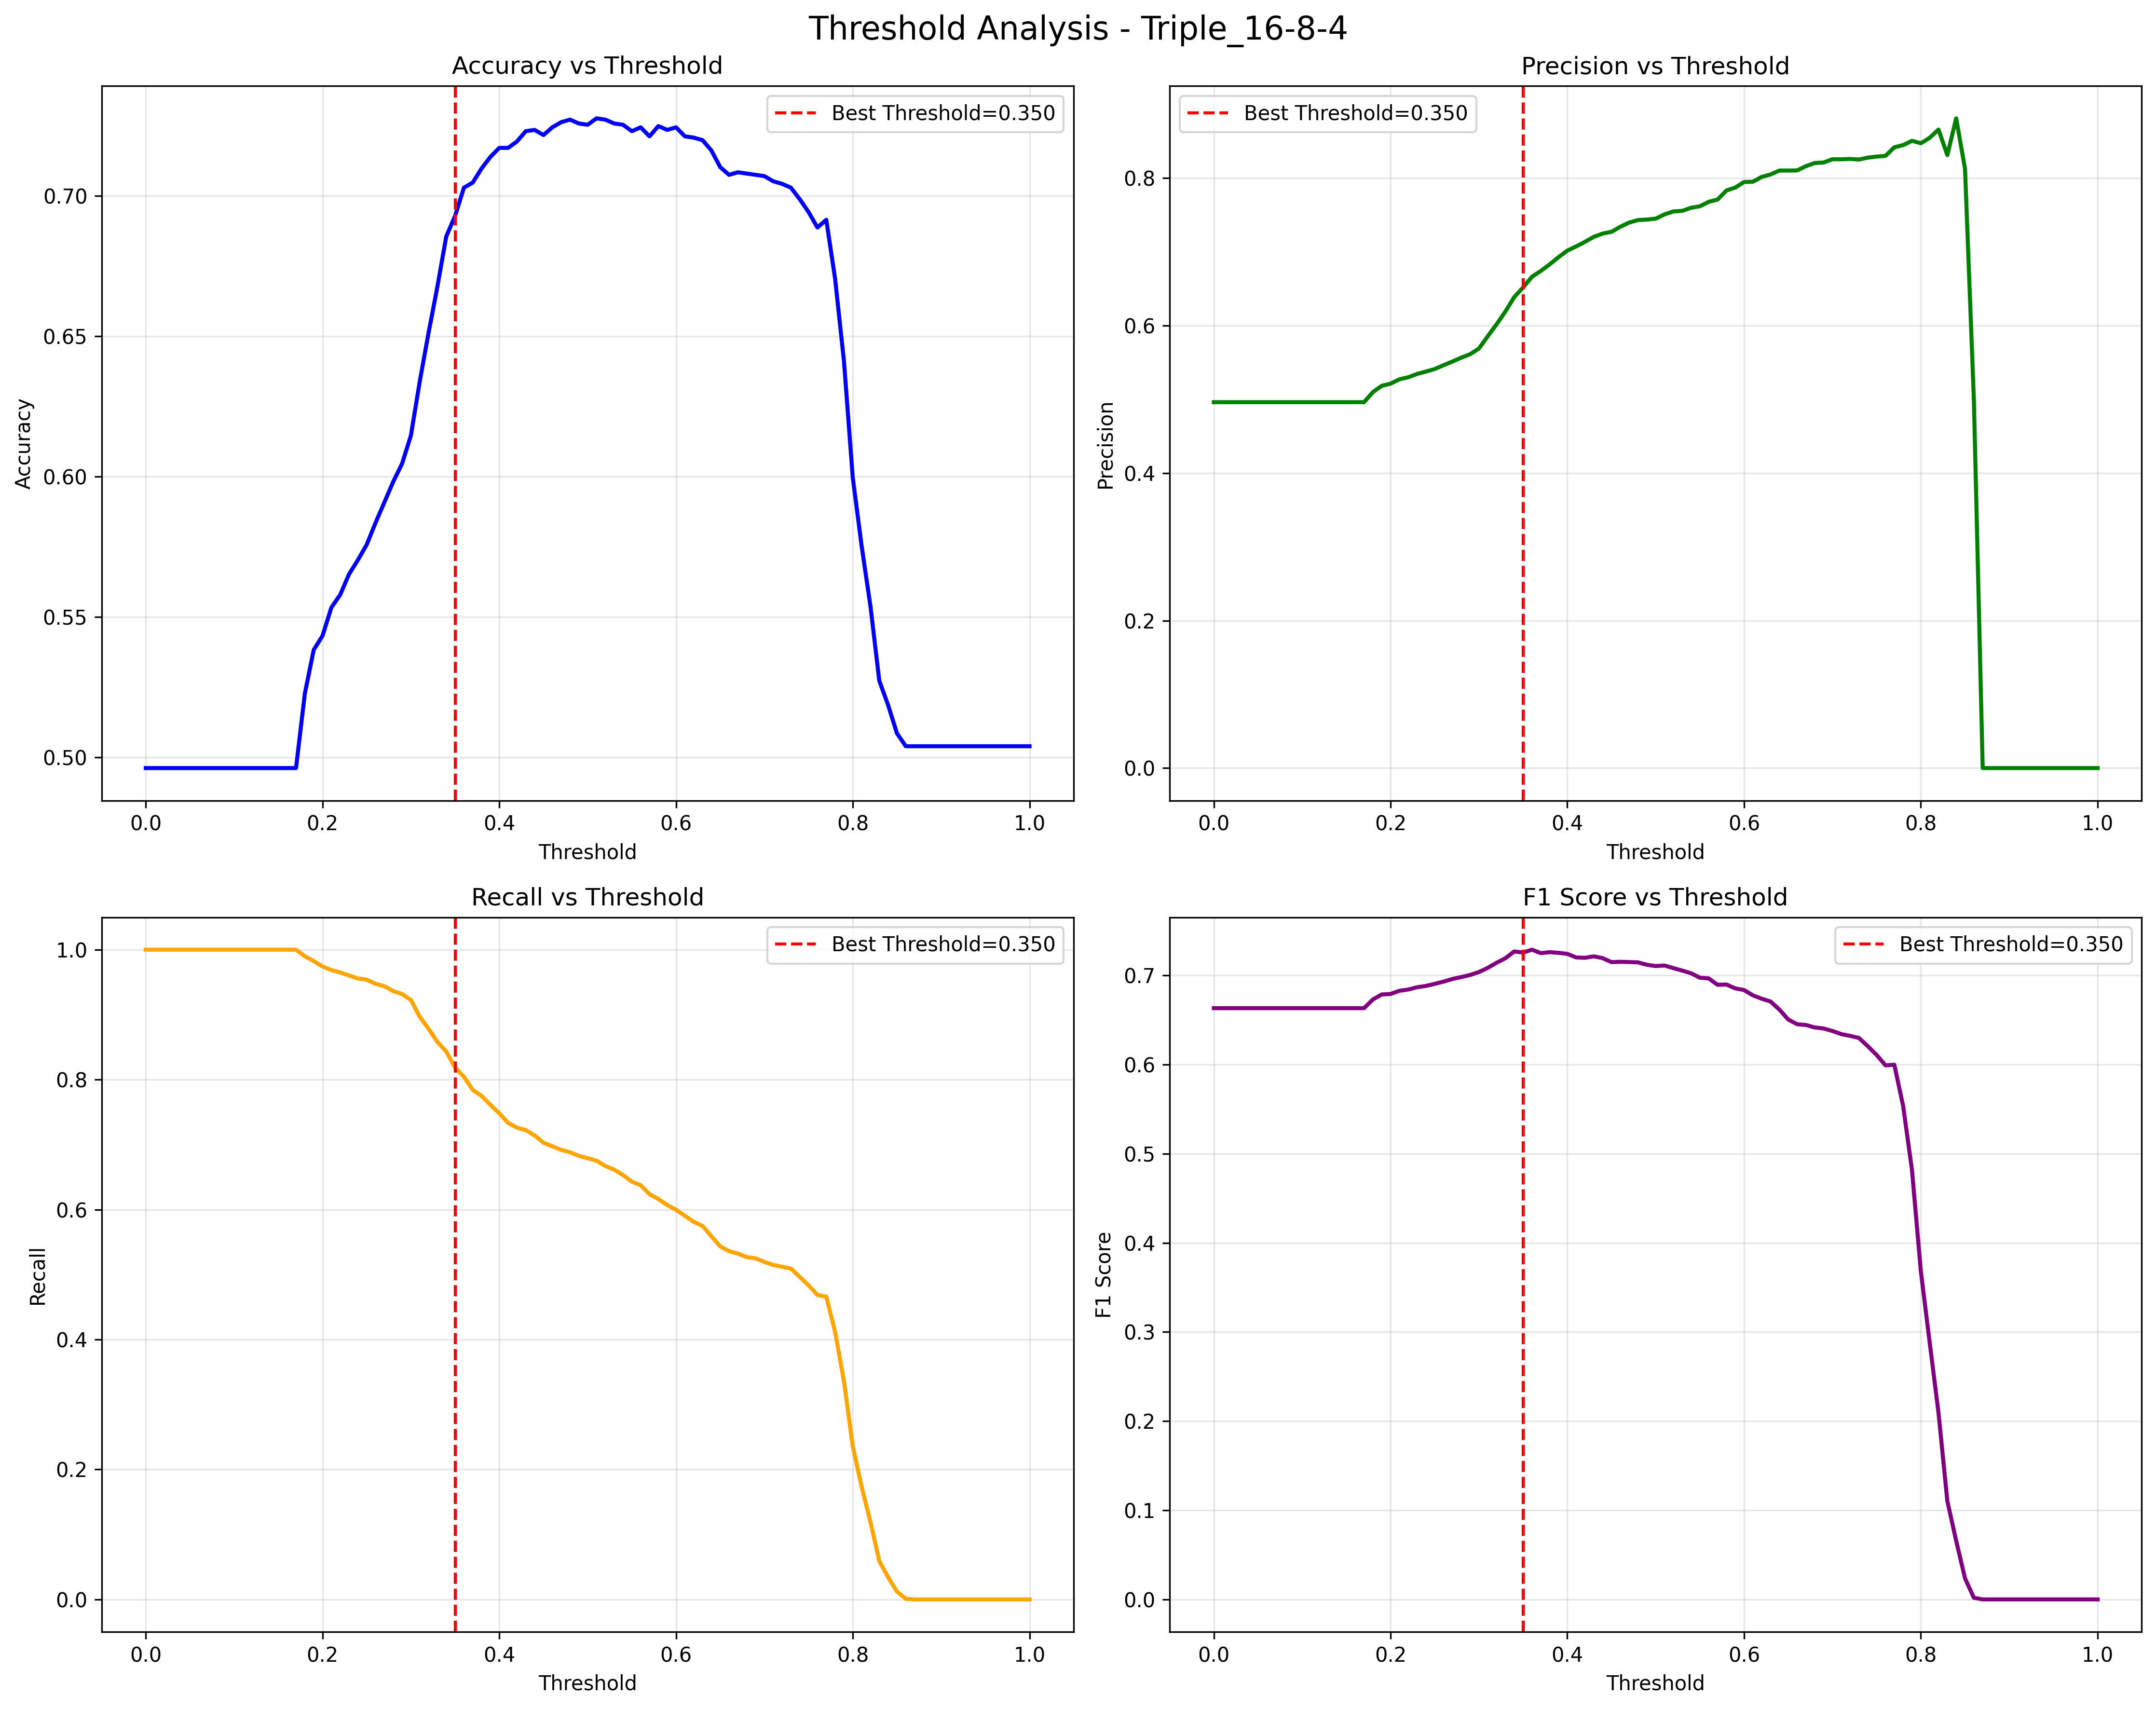

The file beside this chart, header and first rows:
Threshold, Accuracy, Precision, Recall, F1_Score
0.0, 0.4961, 0.4961, 1.0, 0.6632
0.01, 0.4961, 0.4961, 1.0, 0.6632
0.02, 0.4961, 0.4961, 1.0, 0.6632
0.03, 0.4961, 0.4961, 1.0, 0.6632
0.04, 0.4961, 0.4961, 1.0, 0.6632
0.05, 0.4961, 0.4961, 1.0, 0.6632
0.06, 0.4961, 0.4961, 1.0, 0.6632
0.07, 0.4961, 0.4961, 1.0, 0.6632
0.08, 0.4961, 0.4961, 1.0, 0.6632
0.09, 0.4961, 0.4961, 1.0, 0.6632
0.1, 0.4961, 0.4961, 1.0, 0.6632
0.11, 0.4961, 0.4961, 1.0, 0.6632
0.12, 0.4961, 0.4961, 1.0, 0.6632
0.13, 0.4961, 0.4961, 1.0, 0.6632
0.14, 0.4961, 0.4961, 1.0, 0.6632
0.15, 0.4961, 0.4961, 1.0, 0.6632
0.16, 0.4961, 0.4961, 1.0, 0.6632
0.17, 0.4961, 0.4961, 1.0, 0.6632
0.18, 0.5227, 0.5097, 0.9899, 0.6729
0.19, 0.5382, 0.5182, 0.9825, 0.6786
0.2, 0.5432, 0.5212, 0.9742, 0.6791
0.21, 0.5533, 0.5271, 0.9686, 0.6827
0.22, 0.5579, 0.5299, 0.9649, 0.6841
0.23, 0.5652, 0.5344, 0.9603, 0.6867
0.24, 0.5703, 0.5376, 0.9557, 0.6881
0.25, 0.5757, 0.5411, 0.9539, 0.6905
0.26, 0.5835, 0.5463, 0.9474, 0.693
0.27, 0.5908, 0.5512, 0.9437, 0.6959
0.28, 0.5982, 0.5565, 0.9363, 0.6981
0.29, 0.6046, 0.5611, 0.9317, 0.7004
0.3, 0.6146, 0.5688, 0.9225, 0.7037
0.31, 0.6339, 0.5855, 0.8967, 0.7085
0.32, 0.6513, 0.6018, 0.8782, 0.7142
0.33, 0.6677, 0.6192, 0.8579, 0.7193
0.34, 0.6856, 0.6387, 0.8432, 0.7268
0.35, 0.6929, 0.6517, 0.8183, 0.7256
0.36, 0.703, 0.6662, 0.8044, 0.7288
0.37, 0.7048, 0.6741, 0.7841, 0.7249
0.38, 0.7098, 0.6829, 0.7749, 0.726
0.39, 0.714, 0.6927, 0.7611, 0.7253
0.4, 0.7172, 0.7016, 0.7482, 0.7241
0.41, 0.7172, 0.7073, 0.7334, 0.7201
0.42, 0.7195, 0.7135, 0.726, 0.7197
0.43, 0.7231, 0.7203, 0.7223, 0.7213
0.44, 0.7236, 0.7247, 0.714, 0.7193
0.45, 0.7217, 0.7271, 0.703, 0.7148
0.46, 0.7245, 0.734, 0.6974, 0.7152
0.47, 0.7263, 0.7396, 0.6919, 0.715
0.48, 0.7272, 0.743, 0.6882, 0.7146
0.49, 0.7259, 0.7437, 0.6827, 0.7119
0.5, 0.7254, 0.7449, 0.679, 0.7104
0.51, 0.7277, 0.7508, 0.6753, 0.711
0.52, 0.7272, 0.7547, 0.667, 0.7081
0.53, 0.7259, 0.7555, 0.6614, 0.7054
0.54, 0.7254, 0.7597, 0.6531, 0.7024
0.55, 0.7231, 0.7617, 0.643, 0.6973
0.56, 0.7245, 0.7678, 0.6375, 0.6966
0.57, 0.7213, 0.7708, 0.6236, 0.6894
0.58, 0.7249, 0.7831, 0.6162, 0.6897
0.59, 0.7236, 0.7871, 0.607, 0.6854
... 41 more rows
